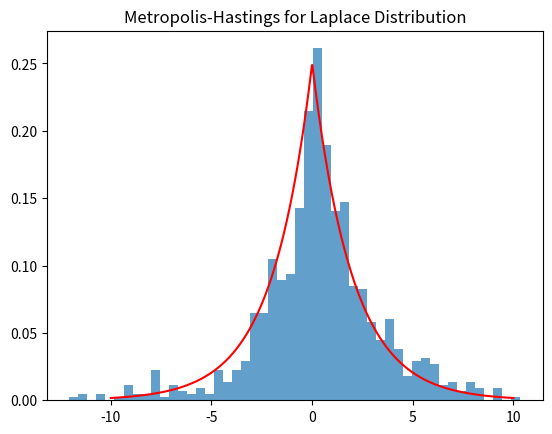

The script that saved this image:
#Metropolis-Hastings Algorithm for Laplace Distribution

import numpy as np
import matplotlib.pyplot as plt

# Metropolis-Hastings example for p(d) = (1/2*c) exp(-|d|/c)
def mh_laplace(n_samples, sigma, c):
    samples = [0]
    for _ in range(n_samples - 1):
        current = samples[-1] # last element in samples
        proposal = current + np.random.normal(0, sigma) 
        p_current = (1/(2*c)) * np.exp(-np.abs(current)/c)
        p_proposal = (1/(2*c)) * np.exp(-np.abs(proposal)/c)
        if np.random.uniform(0,1) < p_proposal / p_current:
            samples.append(proposal)
        else:
            samples.append(current)
    return np.array(samples)

samples = mh_laplace(1000, sigma=2, c=2)
plt.hist(samples, bins=50, density=True, alpha=0.7)
x = np.linspace(-10, 10, 1000)
p = (1/4) * np.exp(-np.abs(x)/2)  # c=2
plt.plot(x, p, 'r-')
plt.title('Metropolis-Hastings for Laplace Distribution')
plt.show()
